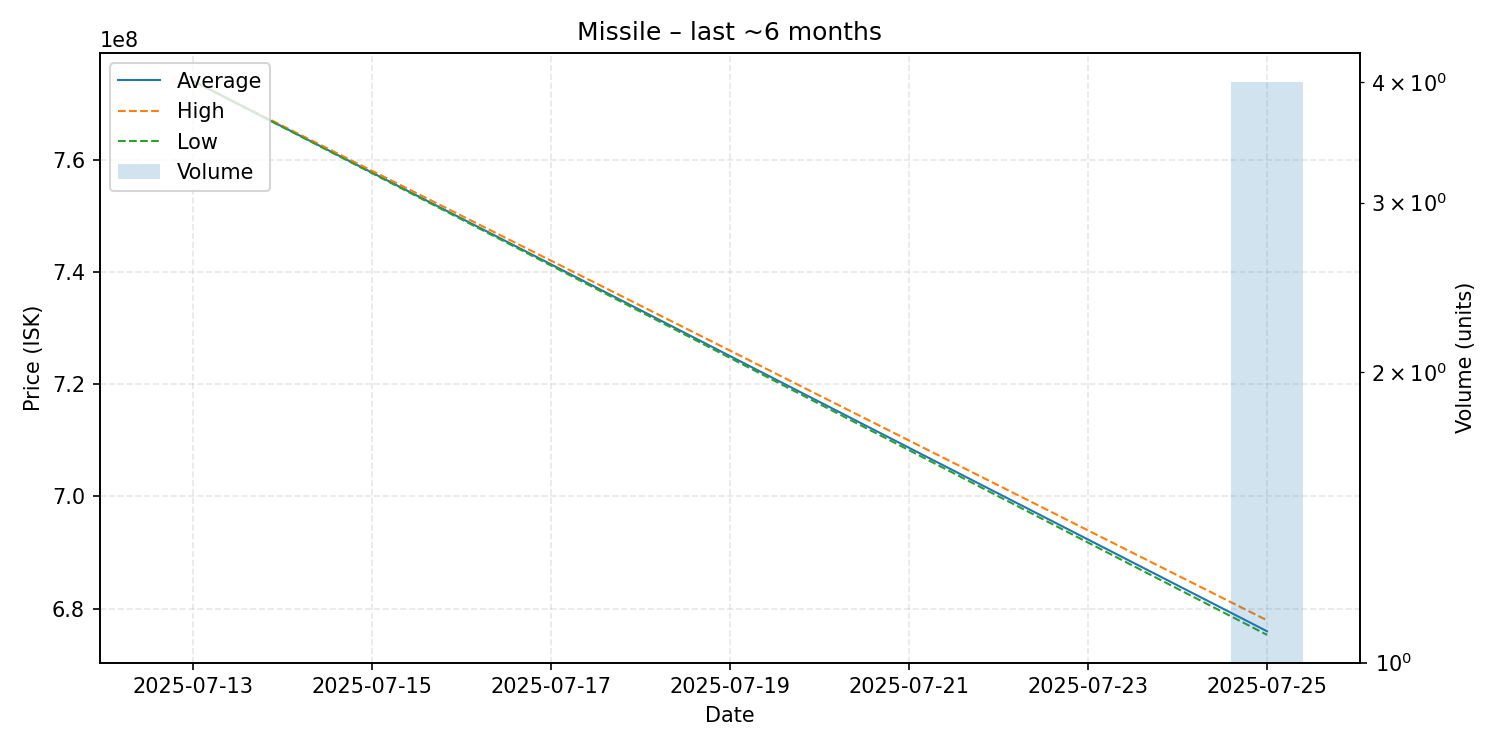

Source data for this figure (header and first rows):
date, average, highest, lowest, order_count, volume
2025-07-13, 774200000, 774200000, 774200000, 1, 1
2025-07-25, 675950000, 677900000, 675300000, 2, 4
